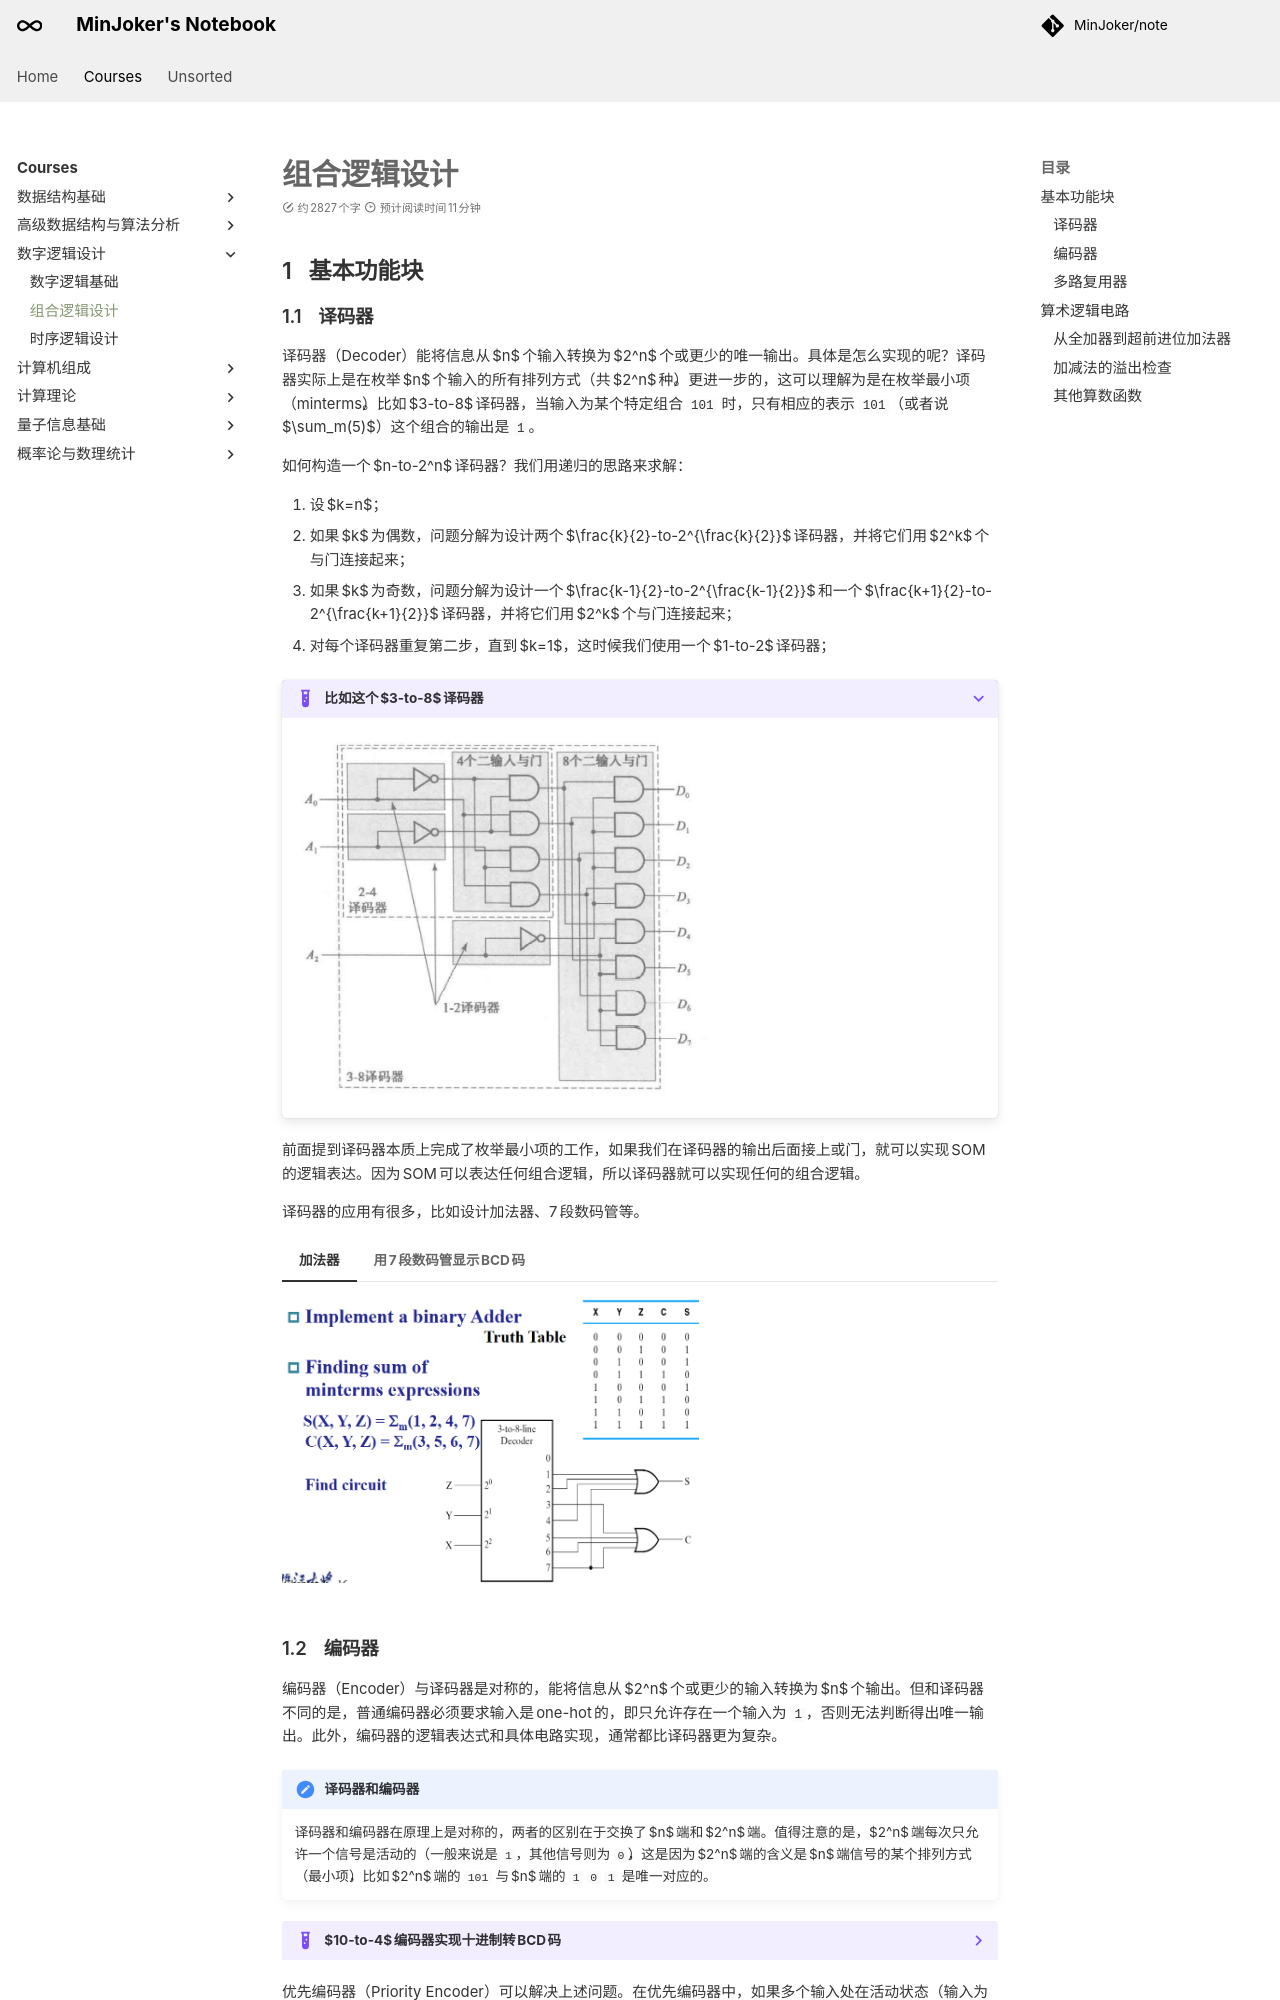

repository: MinJoker/note · page: courses/dd/note2/index.html · generator: mkdocs

# 组合逻辑设计

## 基本功能块

### 译码器

译码器（Decoder）能将信息从 $n$ 个输入转换为 $2^n$ 个或更少的唯一输出。具体是怎么实现的呢？译码器实际上是在枚举 $n$ 个输入的所有排列方式（共 $2^n$ 种）。更进一步的，这可以理解为是在枚举最小项（minterms）。比如 $3-to-8$ 译码器，当输入为某个特定组合 `101` 时，只有相应的表示 `101`（或者说 $\sum_m(5)$）这个组合的输出是 `1`。

如何构造一个 $n-to-2^n$ 译码器？我们用递归的思路来求解：

1. 设 $k=n$；
2. 如果 $k$ 为偶数，问题分解为设计两个 $\frac{k}{2}-to-2^{\frac{k}{2}}$ 译码器，并将它们用 $2^k$ 个与门连接起来；
3. 如果 $k$ 为奇数，问题分解为设计一个 $\frac{k-1}{2}-to-2^{\frac{k-1}{2}}$ 和一个 $\frac{k+1}{2}-to-2^{\frac{k+1}{2}}$ 译码器，并将它们用 $2^k$ 个与门连接起来；
4. 对每个译码器重复第二步，直到 $k=1$，这时候我们使用一个 $1-to-2$ 译码器；

???+ example "比如这个 $3-to-8$ 译码器"

    ![](/assets/images/cs/digital_logic/8.png){width="60%"}

前面提到译码器本质上完成了枚举最小项的工作，如果我们在译码器的输出后面接上或门，就可以实现 SOM 的逻辑表达。因为 SOM 可以表达任何组合逻辑，所以译码器就可以实现任何的组合逻辑。

译码器的应用有很多，比如设计加法器、7 段数码管等。

=== "加法器"

    ![](/assets/images/cs/digital_logic/9.png){width="60%"}

=== "用 7 段数码管显示 BCD 码"

    ![](/assets/images/cs/digital_logic/10.png){width="60%"}

### 编码器

编码器（Encoder）与译码器是对称的，能将信息从 $2^n$ 个或更少的输入转换为 $n$ 个输出。但和译码器不同的是，普通编码器必须要求输入是 one-hot 的，即只允许存在一个输入为 `1`，否则无法判断得出唯一输出。此外，编码器的逻辑表达式和具体电路实现，通常都比译码器更为复杂。

!!! note "译码器和编码器"

    译码器和编码器在原理上是对称的，两者的区别在于交换了 $n$ 端和 $2^n$ 端。值得注意的是，$2^n$ 端每次只允许一个信号是活动的（一般来说是 `1`，其他信号则为 `0`），这是因为 $2^n$ 端的含义是 $n$ 端信号的某个排列方式（最小项），比如 $2^n$ 端的 `101` 与 $n$ 端的 `1` `0` `1` 是唯一对应的。

??? example "$10-to-4$ 编码器实现十进制转 BCD 码"

    ![](/assets/images/cs/digital_logic/11.png){width="60%"}

    ![](/assets/images/cs/digital_logic/12.png){width="60%"}

优先编码器（Priority Encoder）可以解决上述问题。在优先编码器中，如果多个输入处在活动状态（输入为 `1`），则优先级高的输入将优先，而优先级低的输入将成为不定项（Don't Cares）。

???+ example "优先编码器示例"

    ![](/assets/images/cs/digital_logic/13.png){width="80%"}
